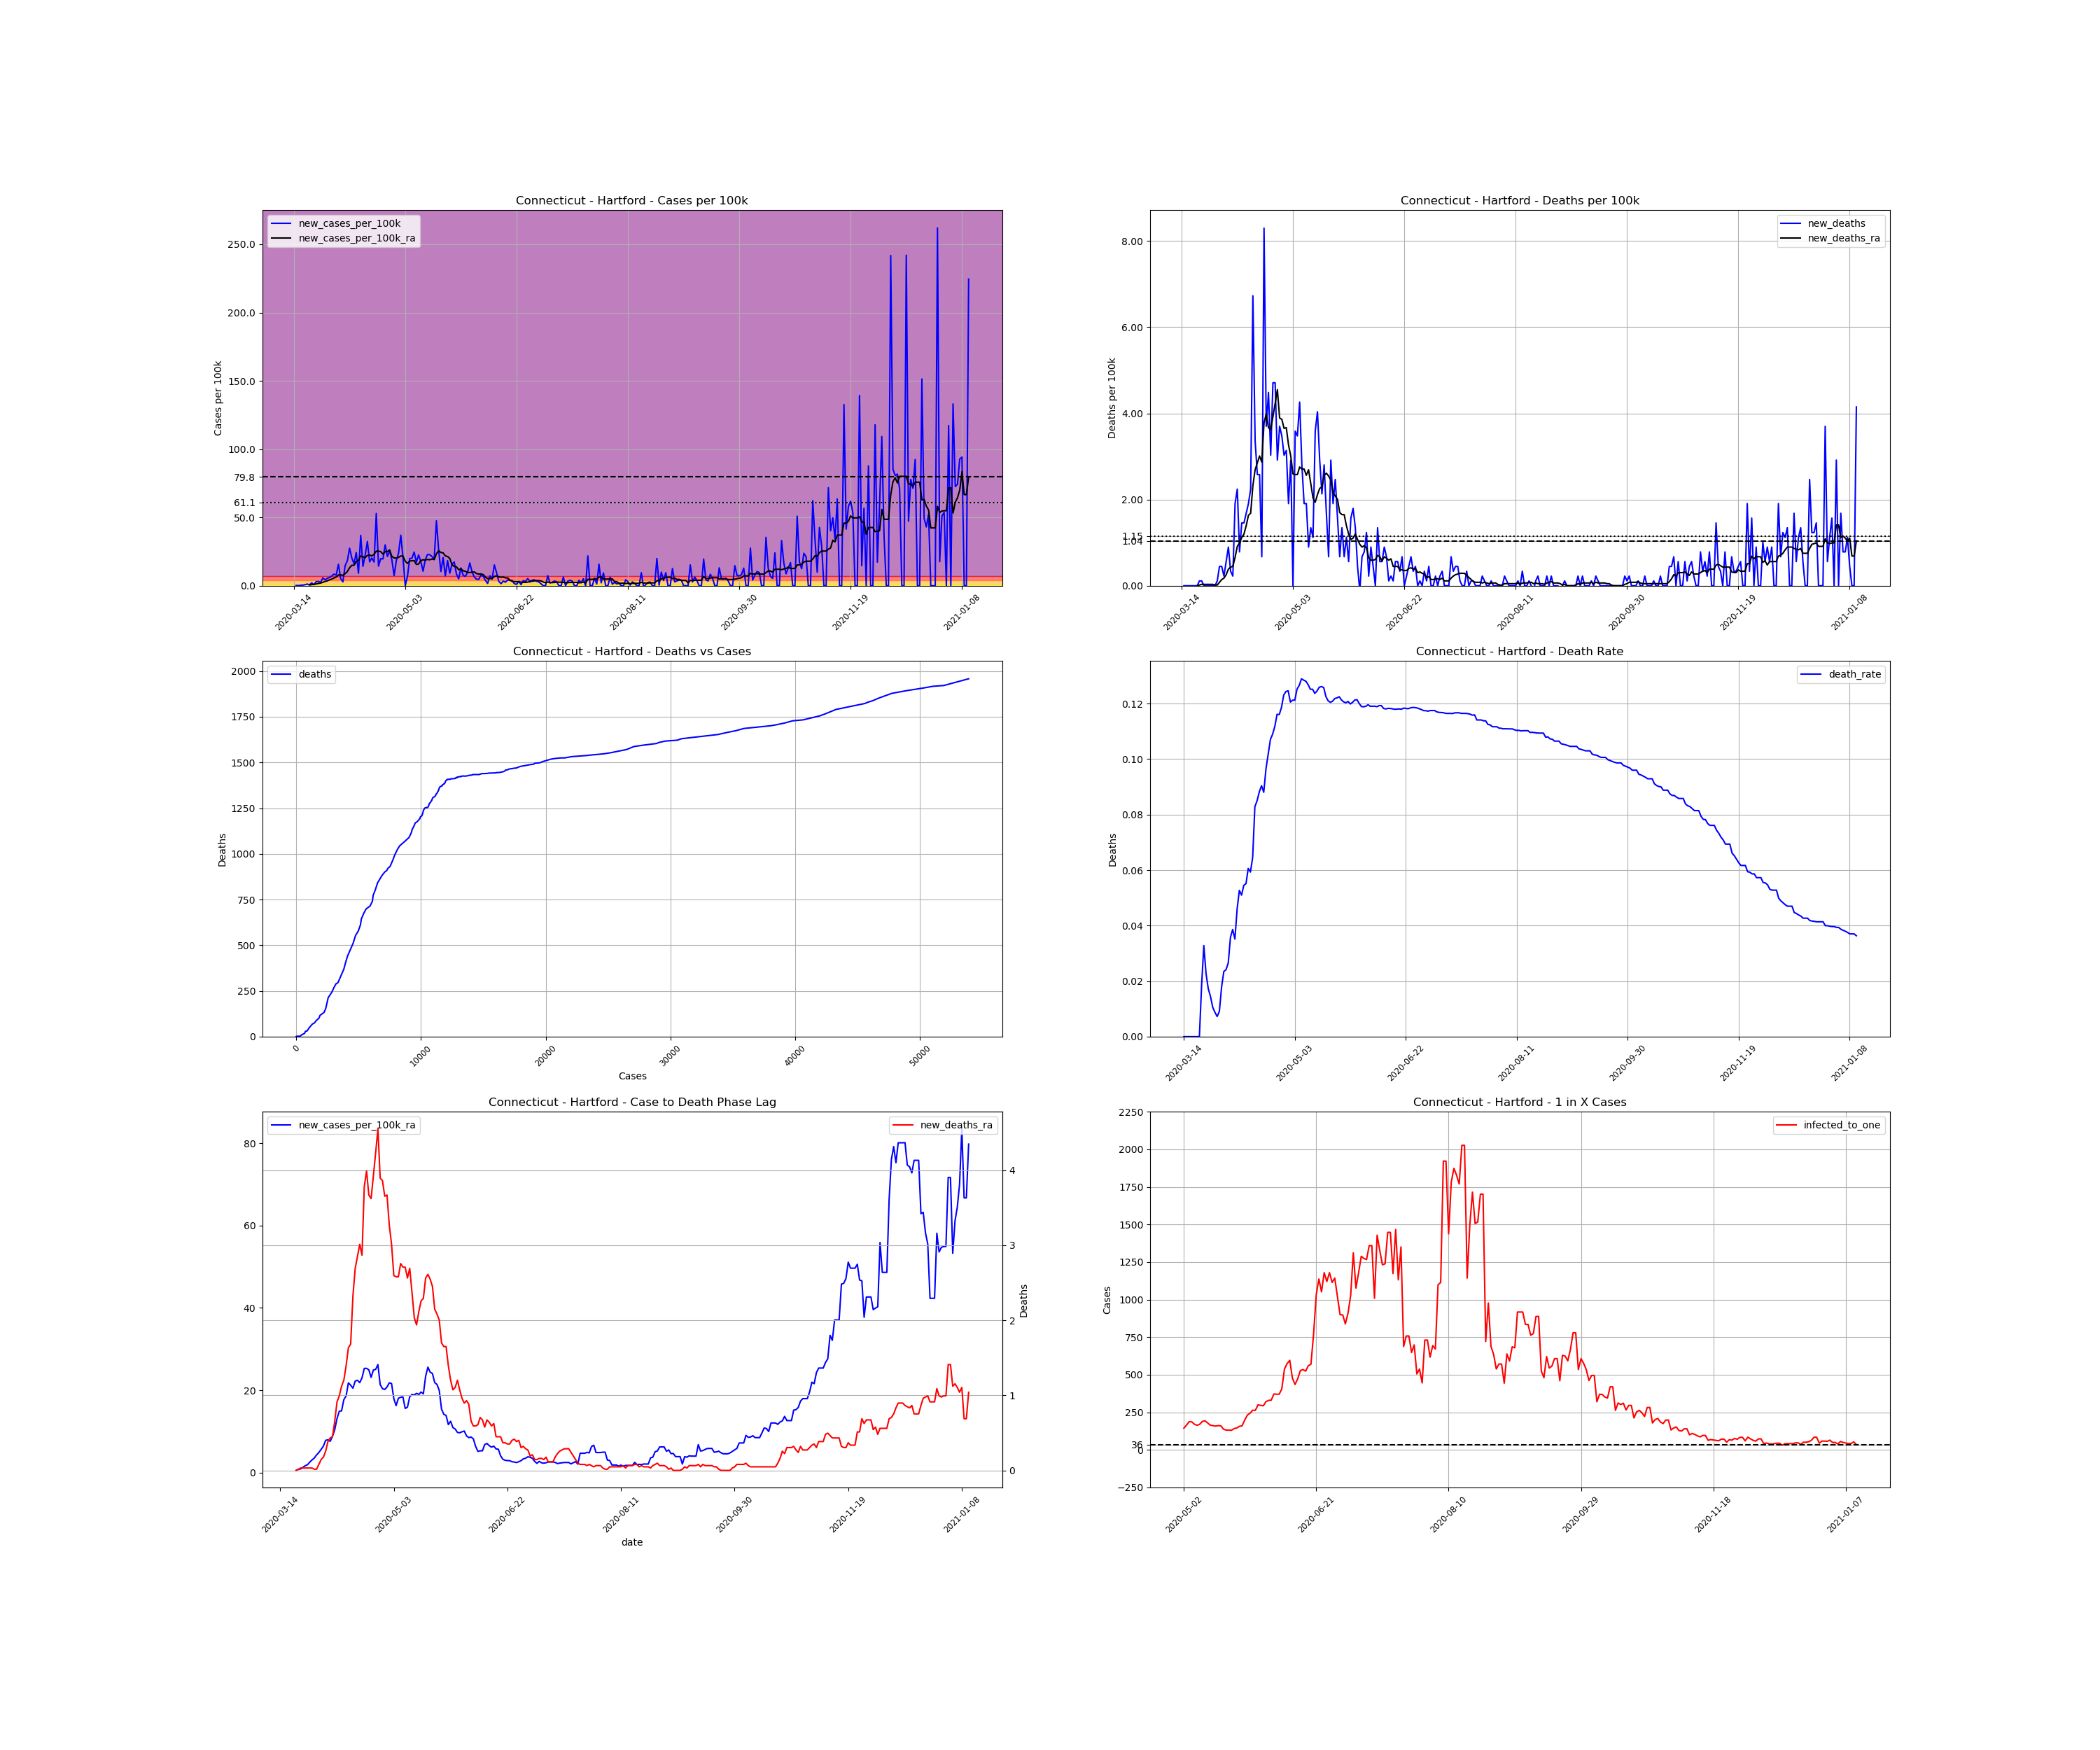

The table this chart was drawn from, first rows:
, date, county, state, fips, cases, deaths, COUNTY, STNAME, CTYNAME, POPESTIMATE2019, cases_per_100k, deaths_per_100k, death_rate, new_cases, new_cases_per_100k, new_deaths, new_cases_per_100k_ra, new_deaths_ra, active_cases, infected_to_one
97663, 2020-03-14, Hartford, Connecticut, 9003, 1, 0.0, 3, Connecticut, Hartford, 891720, 0.1121, 0.0, 0.0, , , , , , , 
97664, 2020-03-15, Hartford, Connecticut, 9003, 3, 0.0, 3, Connecticut, Hartford, 891720, 0.3364, 0.0, 0.0, 2.0, 0.2243, 0.0, , , , 
97665, 2020-03-16, Hartford, Connecticut, 9003, 4, 0.0, 3, Connecticut, Hartford, 891720, 0.4486, 0.0, 0.0, 1.0, 0.1121, 0.0, , , , 
97666, 2020-03-17, Hartford, Connecticut, 9003, 7, 0.0, 3, Connecticut, Hartford, 891720, 0.785, 0.0, 0.0, 3.0, 0.3364, 0.0, , , , 
97667, 2020-03-18, Hartford, Connecticut, 9003, 11, 0.0, 3, Connecticut, Hartford, 891720, 1.234, 0.0, 0.0, 4.0, 0.4486, 0.0, , , , 
97668, 2020-03-19, Hartford, Connecticut, 9003, 18, 0.0, 3, Connecticut, Hartford, 891720, 2.019, 0.0, 0.0, 7.0, 0.785, 0.0, , , , 
97669, 2020-03-20, Hartford, Connecticut, 9003, 29, 0.0, 3, Connecticut, Hartford, 891720, 3.252, 0.0, 0.0, 11.0, 1.234, 0.0, , , , 
97670, 2020-03-21, Hartford, Connecticut, 9003, 35, 0.0, 3, Connecticut, Hartford, 891720, 3.925, 0.0, 0.0, 6.0, 0.6729, 0.0, 0.5447, 0.0, , 
97671, 2020-03-22, Hartford, Connecticut, 9003, 54, 1.0, 3, Connecticut, Hartford, 891720, 6.056, 0.1121, 0.01852, 19.0, 2.131, 0.1121, 0.817, 0.01602, 53.0, 4206
97672, 2020-03-23, Hartford, Connecticut, 9003, 61, 2.0, 3, Connecticut, Hartford, 891720, 6.841, 0.2243, 0.03279, 7.0, 0.785, 0.1121, 0.9132, 0.03204, 58.0, 3844
97673, 2020-03-24, Hartford, Connecticut, 9003, 88, 2.0, 3, Connecticut, Hartford, 891720, 9.869, 0.2243, 0.02273, 27.0, 3.028, 0.0, 1.298, 0.03204, 84.0, 2654
97674, 2020-03-25, Hartford, Connecticut, 9003, 116, 2.0, 3, Connecticut, Hartford, 891720, 13.01, 0.2243, 0.01724, 28.0, 3.14, 0.0, 1.682, 0.03204, 109.0, 2045
97675, 2020-03-26, Hartford, Connecticut, 9003, 138, 2.0, 3, Connecticut, Hartford, 891720, 15.48, 0.2243, 0.01449, 22.0, 2.467, 0.0, 1.922, 0.03204, 127.0, 1755
97676, 2020-03-27, Hartford, Connecticut, 9003, 189, 2.0, 3, Connecticut, Hartford, 891720, 21.19, 0.2243, 0.01058, 51.0, 5.719, 0.0, 2.563, 0.03204, 171.0, 1304
97677, 2020-03-28, Hartford, Connecticut, 9003, 228, 2.0, 3, Connecticut, Hartford, 891720, 25.57, 0.2243, 0.008772, 39.0, 4.374, 0.0, 3.092, 0.03204, 199.0, 1120
97678, 2020-03-29, Hartford, Connecticut, 9003, 276, 2.0, 3, Connecticut, Hartford, 891720, 30.95, 0.2243, 0.007246, 48.0, 5.383, 0.0, 3.557, 0.01602, 241.0, 925
97679, 2020-03-30, Hartford, Connecticut, 9003, 330, 3.0, 3, Connecticut, Hartford, 891720, 37.01, 0.3364, 0.009091, 54.0, 6.056, 0.1121, 4.309, 0.01602, 276.0, 807.7
97680, 2020-03-31, Hartford, Connecticut, 9003, 393, 7.0, 3, Connecticut, Hartford, 891720, 44.07, 0.785, 0.01781, 63.0, 7.065, 0.4486, 4.886, 0.0801, 332.0, 671.5
97681, 2020-04-01, Hartford, Connecticut, 9003, 469, 11.0, 3, Connecticut, Hartford, 891720, 52.59, 1.234, 0.02345, 76.0, 8.523, 0.4486, 5.655, 0.1442, 381.0, 585.1
97682, 2020-04-02, Hartford, Connecticut, 9003, 539, 13.0, 3, Connecticut, Hartford, 891720, 60.44, 1.458, 0.02412, 70.0, 7.85, 0.2243, 6.424, 0.1762, 423.0, 527
97683, 2020-04-03, Hartford, Connecticut, 9003, 679, 18.0, 3, Connecticut, Hartford, 891720, 76.14, 2.019, 0.02651, 140.0, 15.7, 0.5607, 7.85, 0.2563, 541.0, 412.1
97684, 2020-04-04, Hartford, Connecticut, 9003, 726, 26.0, 3, Connecticut, Hartford, 891720, 81.42, 2.916, 0.03581, 47.0, 5.271, 0.8971, 7.978, 0.3845, 537.0, 415.1
97685, 2020-04-05, Hartford, Connecticut, 9003, 751, 29.0, 3, Connecticut, Hartford, 891720, 84.22, 3.252, 0.03862, 25.0, 2.804, 0.3364, 7.61, 0.4326, 523.0, 426.3
97686, 2020-04-06, Hartford, Connecticut, 9003, 882, 31.0, 3, Connecticut, Hartford, 891720, 98.91, 3.476, 0.03515, 131.0, 14.69, 0.2243, 8.843, 0.4486, 606.0, 367.9
97687, 2020-04-07, Hartford, Connecticut, 9003, 1045, 48.0, 3, Connecticut, Hartford, 891720, 117.2, 5.383, 0.04593, 163.0, 18.28, 1.906, 10.45, 0.6568, 715.0, 311.8
97688, 2020-04-08, Hartford, Connecticut, 9003, 1290, 68.0, 3, Connecticut, Hartford, 891720, 144.7, 7.626, 0.05271, 245.0, 27.47, 2.243, 13.15, 0.9132, 897.0, 248.5
97689, 2020-04-09, Hartford, Connecticut, 9003, 1471, 75.0, 3, Connecticut, Hartford, 891720, 165, 8.411, 0.05099, 181.0, 20.3, 0.785, 14.93, 0.9933, 1002, 222.5
97690, 2020-04-10, Hartford, Connecticut, 9003, 1615, 88.0, 3, Connecticut, Hartford, 891720, 181.1, 9.869, 0.05449, 144.0, 16.15, 1.458, 15, 1.121, 1076, 207.2
97691, 2020-04-11, Hartford, Connecticut, 9003, 1832, 101.0, 3, Connecticut, Hartford, 891720, 205.4, 11.33, 0.05513, 217.0, 24.33, 1.458, 17.72, 1.202, 1153, 193.3
97692, 2020-04-12, Hartford, Connecticut, 9003, 1914, 116.0, 3, Connecticut, Hartford, 891720, 214.6, 13.01, 0.06061, 82.0, 9.196, 1.682, 18.63, 1.394, 1188, 187.7
97693, 2020-04-13, Hartford, Connecticut, 9003, 2243, 133.0, 3, Connecticut, Hartford, 891720, 251.5, 14.91, 0.0593, 329.0, 36.89, 1.906, 21.8, 1.634, 1492, 149.4
97694, 2020-04-14, Hartford, Connecticut, 9003, 2370, 153.0, 3, Connecticut, Hartford, 891720, 265.8, 17.16, 0.06456, 127.0, 14.24, 2.243, 21.23, 1.682, 1488, 149.8
97695, 2020-04-15, Hartford, Connecticut, 9003, 2570, 213.0, 3, Connecticut, Hartford, 891720, 288.2, 23.89, 0.08288, 200.0, 22.43, 6.729, 20.51, 2.323, 1525, 146.2
97696, 2020-04-16, Hartford, Connecticut, 9003, 2859, 243.0, 3, Connecticut, Hartford, 891720, 320.6, 27.25, 0.08499, 289.0, 32.41, 3.364, 22.24, 2.691, 1569, 142.1
97697, 2020-04-17, Hartford, Connecticut, 9003, 3015, 266.0, 3, Connecticut, Hartford, 891720, 338.1, 29.83, 0.08823, 156.0, 17.49, 2.579, 22.43, 2.852, 1544, 144.4
97698, 2020-04-18, Hartford, Connecticut, 9003, 3196, 289.0, 3, Connecticut, Hartford, 891720, 358.4, 32.41, 0.09043, 181.0, 20.3, 2.579, 21.85, 3.012, 1581, 141
97699, 2020-04-19, Hartford, Connecticut, 9003, 3351, 295.0, 3, Connecticut, Hartford, 891720, 375.8, 33.08, 0.08803, 155.0, 17.38, 0.6729, 23.02, 2.868, 1519, 146.8
97700, 2020-04-20, Hartford, Connecticut, 9003, 3823, 369.0, 3, Connecticut, Hartford, 891720, 428.7, 41.38, 0.09652, 472.0, 52.93, 8.299, 25.31, 3.781, 1909, 116.8
97701, 2020-04-21, Hartford, Connecticut, 9003, 3951, 402.0, 3, Connecticut, Hartford, 891720, 443.1, 45.08, 0.1017, 128.0, 14.35, 3.701, 25.33, 3.989, 1708, 130.5
97702, 2020-04-22, Hartford, Connecticut, 9003, 4128, 442.0, 3, Connecticut, Hartford, 891720, 462.9, 49.57, 0.1071, 177.0, 19.85, 4.486, 24.96, 3.669, 1758, 126.8
97703, 2020-04-23, Hartford, Connecticut, 9003, 4303, 469.0, 3, Connecticut, Hartford, 891720, 482.6, 52.59, 0.109, 175.0, 19.62, 3.028, 23.13, 3.621, 1733, 128.6
97704, 2020-04-24, Hartford, Connecticut, 9003, 4570, 511.0, 3, Connecticut, Hartford, 891720, 512.5, 57.3, 0.1118, 267.0, 29.94, 4.71, 24.91, 3.925, 1711, 130.3
97705, 2020-04-25, Hartford, Connecticut, 9003, 4761, 553.0, 3, Connecticut, Hartford, 891720, 533.9, 62.01, 0.1162, 191.0, 21.42, 4.71, 25.07, 4.229, 1746, 127.7
97706, 2020-04-26, Hartford, Connecticut, 9003, 4989, 579.0, 3, Connecticut, Hartford, 891720, 559.5, 64.93, 0.1161, 228.0, 25.57, 2.916, 26.24, 4.55, 1793, 124.3
97707, 2020-04-27, Hartford, Connecticut, 9003, 5157, 612.0, 3, Connecticut, Hartford, 891720, 578.3, 68.63, 0.1187, 168.0, 18.84, 3.701, 21.37, 3.893, 1806, 123.4
97708, 2020-04-28, Hartford, Connecticut, 9003, 5224, 643.0, 3, Connecticut, Hartford, 891720, 585.8, 72.11, 0.1231, 67.0, 7.514, 3.476, 20.39, 3.861, 1401, 159.1
97709, 2020-04-29, Hartford, Connecticut, 9003, 5388, 670.0, 3, Connecticut, Hartford, 891720, 604.2, 75.14, 0.1244, 164.0, 18.39, 3.028, 20.19, 3.653, 1437, 155.1
97710, 2020-04-30, Hartford, Connecticut, 9003, 5601, 698.0, 3, Connecticut, Hartford, 891720, 628.1, 78.28, 0.1246, 213.0, 23.89, 3.14, 20.79, 3.669, 1473, 151.3
97711, 2020-05-01, Hartford, Connecticut, 9003, 5931, 715.0, 3, Connecticut, Hartford, 891720, 665.1, 80.18, 0.1206, 330.0, 37.01, 1.906, 21.8, 3.268, 1628, 136.9
97712, 2020-05-02, Hartford, Connecticut, 9003, 6112, 741.0, 3, Connecticut, Hartford, 891720, 685.4, 83.1, 0.1212, 181.0, 20.3, 2.916, 21.64, 3.012, 1542, 144.6
97713, 2020-05-03, Hartford, Connecticut, 9003, 6112, 741.0, 3, Connecticut, Hartford, 891720, 685.4, 83.1, 0.1212, 0.0, 0.0, 0.0, 17.99, 2.595, 1351, 165
97714, 2020-05-04, Hartford, Connecticut, 9003, 6173, 773.0, 3, Connecticut, Hartford, 891720, 692.3, 86.69, 0.1252, 61.0, 6.841, 3.589, 16.28, 2.579, 1184, 188.3
97715, 2020-05-05, Hartford, Connecticut, 9003, 6351, 804.0, 3, Connecticut, Hartford, 891720, 712.2, 90.16, 0.1266, 178.0, 19.96, 3.476, 18.05, 2.579, 1194, 186.7
97716, 2020-05-06, Hartford, Connecticut, 9003, 6530, 842.0, 3, Connecticut, Hartford, 891720, 732.3, 94.42, 0.1289, 179.0, 20.07, 4.261, 18.3, 2.756, 1306, 170.7
97717, 2020-05-07, Hartford, Connecticut, 9003, 6750, 867.0, 3, Connecticut, Hartford, 891720, 757, 97.23, 0.1284, 220.0, 24.67, 2.804, 18.41, 2.707, 1362, 163.7
97718, 2020-05-08, Hartford, Connecticut, 9003, 6904, 884.0, 3, Connecticut, Hartford, 891720, 774.2, 99.13, 0.128, 154.0, 17.27, 1.906, 15.59, 2.707, 1303, 171.1
97719, 2020-05-09, Hartford, Connecticut, 9003, 7105, 901.0, 3, Connecticut, Hartford, 891720, 796.8, 101, 0.1268, 201.0, 22.54, 1.906, 15.91, 2.563, 1174, 189.9
97720, 2020-05-10, Hartford, Connecticut, 9003, 7263, 909.0, 3, Connecticut, Hartford, 891720, 814.5, 101.9, 0.1252, 158.0, 17.72, 0.8971, 18.44, 2.691, 1151, 193.7
97721, 2020-05-11, Hartford, Connecticut, 9003, 7358, 921.0, 3, Connecticut, Hartford, 891720, 825.1, 103.3, 0.1252, 95.0, 10.65, 1.346, 18.98, 2.371, 1246, 178.9
97722, 2020-05-12, Hartford, Connecticut, 9003, 7528, 931.0, 3, Connecticut, Hartford, 891720, 844.2, 104.4, 0.1237, 170.0, 19.06, 1.121, 18.86, 2.035, 1355, 164.5
... 244 more rows
